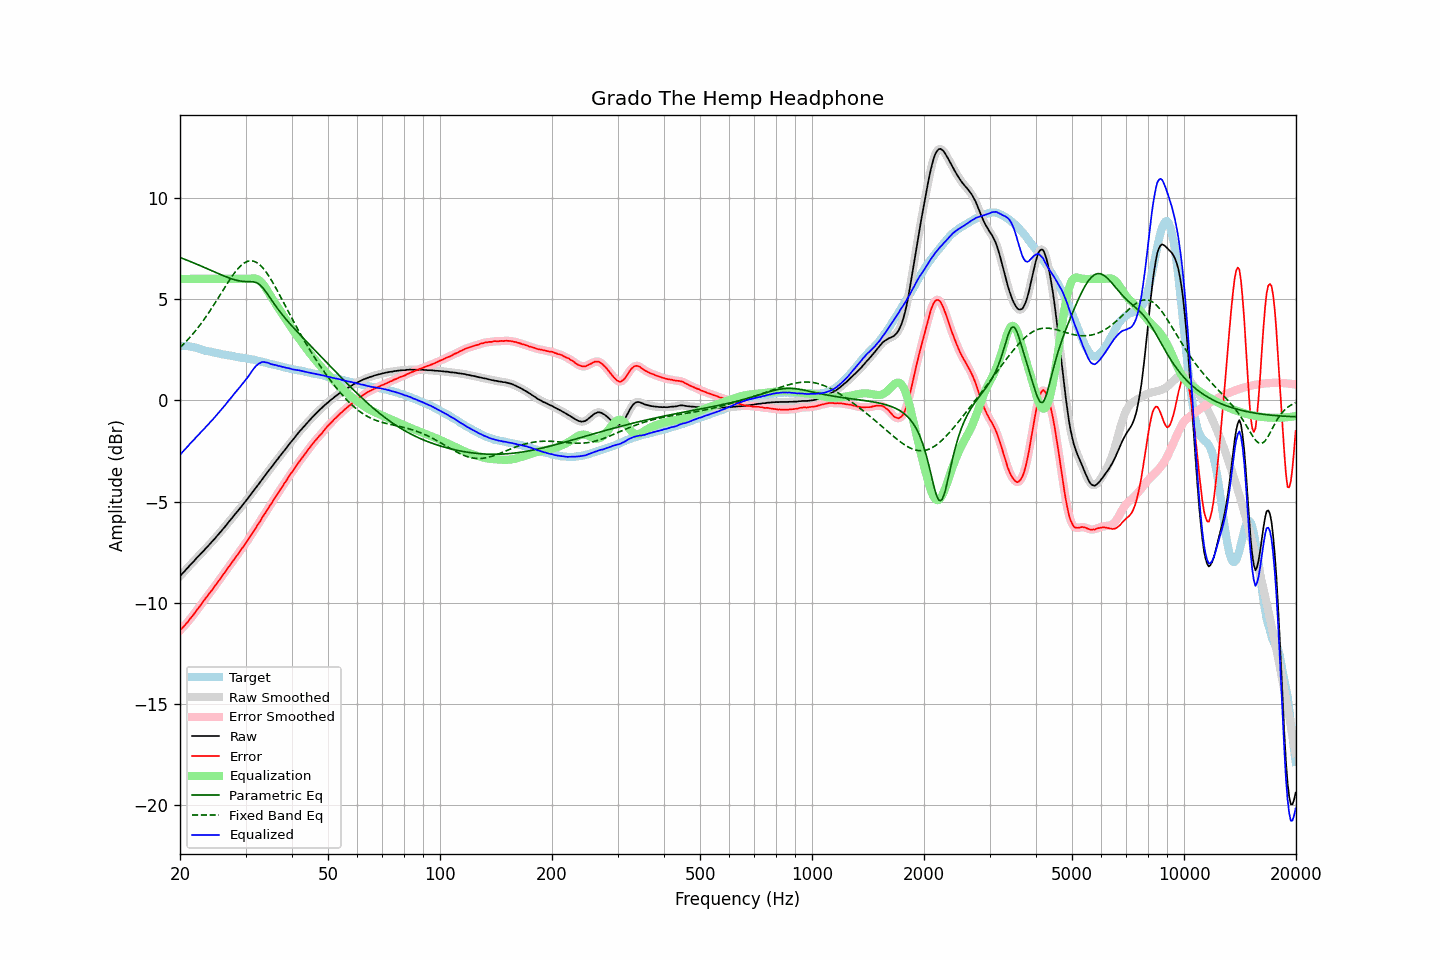

The data file committed next to this chart (first rows):
frequency, raw, error, smoothed, error_smoothed, equalization, parametric_eq, fixed_band_eq, equalized_raw, equalized_smoothed, target
20.00, -8.69, -11.37, -8.69, -11.37, 6.00, 7.06, 2.61, -2.69, -2.69, 2.68
20.20, -8.60, -11.28, -8.61, -11.29, 6.00, 7.03, 2.69, -2.60, -2.61, 2.68
20.40, -8.52, -11.20, -8.52, -11.20, 6.00, 7.00, 2.76, -2.52, -2.52, 2.68
20.61, -8.43, -11.12, -8.43, -11.12, 6.00, 6.97, 2.84, -2.43, -2.43, 2.68
20.81, -8.34, -11.02, -8.34, -11.03, 6.00, 6.94, 2.92, -2.34, -2.34, 2.68
21.02, -8.26, -10.94, -8.25, -10.93, 6.00, 6.90, 3.01, -2.26, -2.25, 2.68
21.23, -8.16, -10.82, -8.17, -10.83, 6.00, 6.87, 3.10, -2.16, -2.17, 2.66
21.44, -8.08, -10.73, -8.08, -10.73, 6.00, 6.84, 3.19, -2.08, -2.08, 2.65
21.66, -8.00, -10.63, -8.00, -10.63, 6.00, 6.81, 3.28, -2.00, -2.00, 2.63
21.87, -7.92, -10.53, -7.91, -10.53, 6.00, 6.77, 3.37, -1.92, -1.91, 2.61
22.09, -7.82, -10.42, -7.83, -10.42, 6.00, 6.74, 3.47, -1.82, -1.83, 2.60
22.31, -7.74, -10.31, -7.74, -10.31, 6.00, 6.71, 3.57, -1.74, -1.74, 2.57
22.54, -7.66, -10.21, -7.66, -10.21, 6.00, 6.67, 3.67, -1.66, -1.66, 2.55
22.76, -7.57, -10.10, -7.58, -10.10, 6.00, 6.64, 3.78, -1.57, -1.58, 2.53
22.99, -7.49, -9.99, -7.49, -9.99, 6.00, 6.61, 3.89, -1.49, -1.49, 2.50
23.22, -7.41, -9.88, -7.41, -9.88, 6.00, 6.57, 4.00, -1.41, -1.41, 2.47
23.45, -7.32, -9.77, -7.33, -9.78, 6.00, 6.54, 4.11, -1.32, -1.33, 2.45
23.69, -7.24, -9.68, -7.24, -9.67, 6.00, 6.50, 4.23, -1.24, -1.24, 2.44
23.92, -7.15, -9.57, -7.15, -9.57, 6.00, 6.47, 4.34, -1.15, -1.15, 2.42
24.16, -7.06, -9.47, -7.07, -9.47, 6.00, 6.43, 4.47, -1.06, -1.07, 2.41
24.40, -6.98, -9.37, -6.98, -9.36, 6.00, 6.40, 4.59, -0.98, -0.98, 2.39
24.65, -6.89, -9.26, -6.89, -9.26, 6.00, 6.36, 4.71, -0.89, -0.89, 2.37
24.89, -6.80, -9.15, -6.80, -9.15, 6.00, 6.33, 4.84, -0.80, -0.80, 2.35
25.14, -6.70, -9.04, -6.70, -9.04, 6.00, 6.29, 4.96, -0.70, -0.70, 2.33
25.39, -6.61, -8.92, -6.61, -8.93, 6.00, 6.26, 5.09, -0.61, -0.61, 2.31
25.65, -6.52, -8.83, -6.52, -8.82, 6.00, 6.22, 5.22, -0.52, -0.52, 2.30
25.91, -6.42, -8.70, -6.43, -8.71, 6.00, 6.19, 5.35, -0.42, -0.43, 2.27
26.16, -6.33, -8.59, -6.33, -8.60, 6.00, 6.16, 5.47, -0.33, -0.33, 2.26
26.43, -6.24, -8.50, -6.24, -8.49, 6.00, 6.12, 5.60, -0.24, -0.24, 2.25
26.69, -6.14, -8.37, -6.14, -8.38, 6.00, 6.09, 5.73, -0.14, -0.14, 2.23
26.96, -6.04, -8.26, -6.04, -8.27, 6.00, 6.06, 5.85, -0.04, -0.04, 2.22
27.23, -5.94, -8.15, -5.95, -8.15, 6.00, 6.03, 5.97, 0.06, 0.05, 2.21
27.50, -5.85, -8.05, -5.85, -8.04, 6.00, 6.01, 6.09, 0.15, 0.15, 2.20
27.77, -5.75, -7.93, -5.75, -7.93, 6.00, 5.98, 6.20, 0.25, 0.25, 2.18
28.05, -5.65, -7.82, -5.65, -7.82, 6.00, 5.96, 6.31, 0.35, 0.35, 2.17
28.33, -5.56, -7.71, -5.56, -7.71, 6.00, 5.93, 6.41, 0.44, 0.44, 2.15
28.62, -5.46, -7.60, -5.46, -7.60, 6.00, 5.92, 6.50, 0.54, 0.54, 2.14
28.90, -5.37, -7.50, -5.37, -7.49, 6.00, 5.90, 6.58, 0.63, 0.63, 2.13
29.19, -5.27, -7.38, -5.27, -7.38, 6.00, 5.89, 6.66, 0.73, 0.73, 2.10
29.48, -5.17, -7.27, -5.17, -7.27, 6.00, 5.88, 6.73, 0.83, 0.83, 2.10
29.78, -5.07, -7.17, -5.07, -7.16, 6.00, 5.87, 6.79, 0.93, 0.93, 2.09
30.08, -4.96, -7.05, -4.97, -7.05, 6.00, 5.87, 6.83, 1.04, 1.03, 2.08
30.38, -4.87, -6.93, -4.87, -6.93, 6.00, 5.87, 6.87, 1.13, 1.13, 2.06
30.68, -4.76, -6.81, -4.76, -6.81, 6.00, 5.87, 6.88, 1.24, 1.24, 2.05
30.99, -4.65, -6.68, -4.66, -6.69, 6.01, 5.86, 6.89, 1.36, 1.36, 2.03
31.30, -4.55, -6.57, -4.55, -6.57, 6.02, 5.86, 6.89, 1.47, 1.47, 2.02
31.61, -4.44, -6.45, -4.45, -6.45, 6.02, 5.85, 6.87, 1.58, 1.58, 2.01
31.93, -4.34, -6.33, -4.34, -6.32, 6.01, 5.83, 6.84, 1.67, 1.67, 1.99
32.24, -4.24, -6.19, -4.24, -6.20, 5.99, 5.80, 6.79, 1.75, 1.75, 1.95
32.57, -4.13, -6.07, -4.13, -6.07, 5.95, 5.75, 6.73, 1.81, 1.81, 1.94
32.89, -4.03, -5.96, -4.02, -5.95, 5.88, 5.69, 6.67, 1.85, 1.86, 1.93
33.22, -3.91, -5.81, -3.92, -5.82, 5.80, 5.61, 6.59, 1.89, 1.89, 1.90
33.55, -3.81, -5.70, -3.81, -5.70, 5.71, 5.52, 6.50, 1.90, 1.89, 1.89
33.89, -3.71, -5.58, -3.71, -5.57, 5.59, 5.41, 6.40, 1.88, 1.89, 1.87
34.23, -3.60, -5.45, -3.60, -5.45, 5.47, 5.30, 6.29, 1.87, 1.87, 1.84
34.57, -3.49, -5.31, -3.50, -5.32, 5.34, 5.19, 6.17, 1.84, 1.84, 1.82
34.92, -3.39, -5.19, -3.39, -5.20, 5.20, 5.07, 6.05, 1.81, 1.81, 1.80
35.27, -3.29, -5.08, -3.29, -5.07, 5.07, 4.95, 5.92, 1.78, 1.78, 1.79
35.62, -3.18, -4.95, -3.18, -4.95, 4.95, 4.83, 5.78, 1.77, 1.77, 1.77
35.97, -3.08, -4.82, -3.08, -4.83, 4.83, 4.72, 5.64, 1.75, 1.75, 1.74
... 635 more rows
